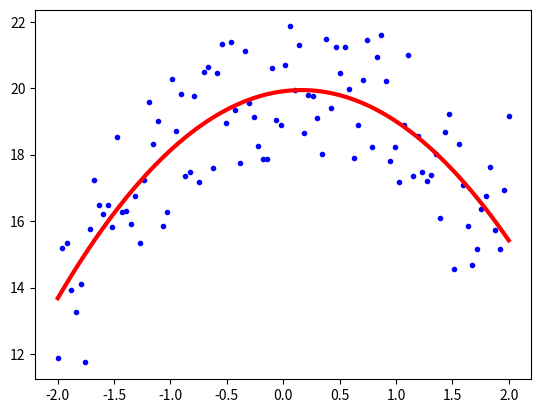

Here is the Python script that generated this plot:
import numpy as np
from numpy.linalg import pinv
import matplotlib.pyplot as plt
from matplotlib.pyplot import plot

N = 100
a = np.random.uniform(-2, -1, size=N)
b = np.random.uniform(0, 1, size=N)
c = np.random.uniform(18, 22, size=N)

x = np.linspace(-2, 2, N)
y = a*x**2+b*x+c

# Formulation of Ax=b
A = np.zeros((N, 3))
b = np.zeros((N, 1))

A[:, 0] = x**2
A[:, 1] = x
A[:, 2] = 1

b[:, 0] = y
X = np.dot(pinv(A), b)

aa = X[0]
bb = X[1]
cc = X[2]

y_fit = aa*x**2+bb*x+cc

plt.figure()
plot(x, y, '.b', x, y_fit, 'r', linewidth=3)
plt.show()